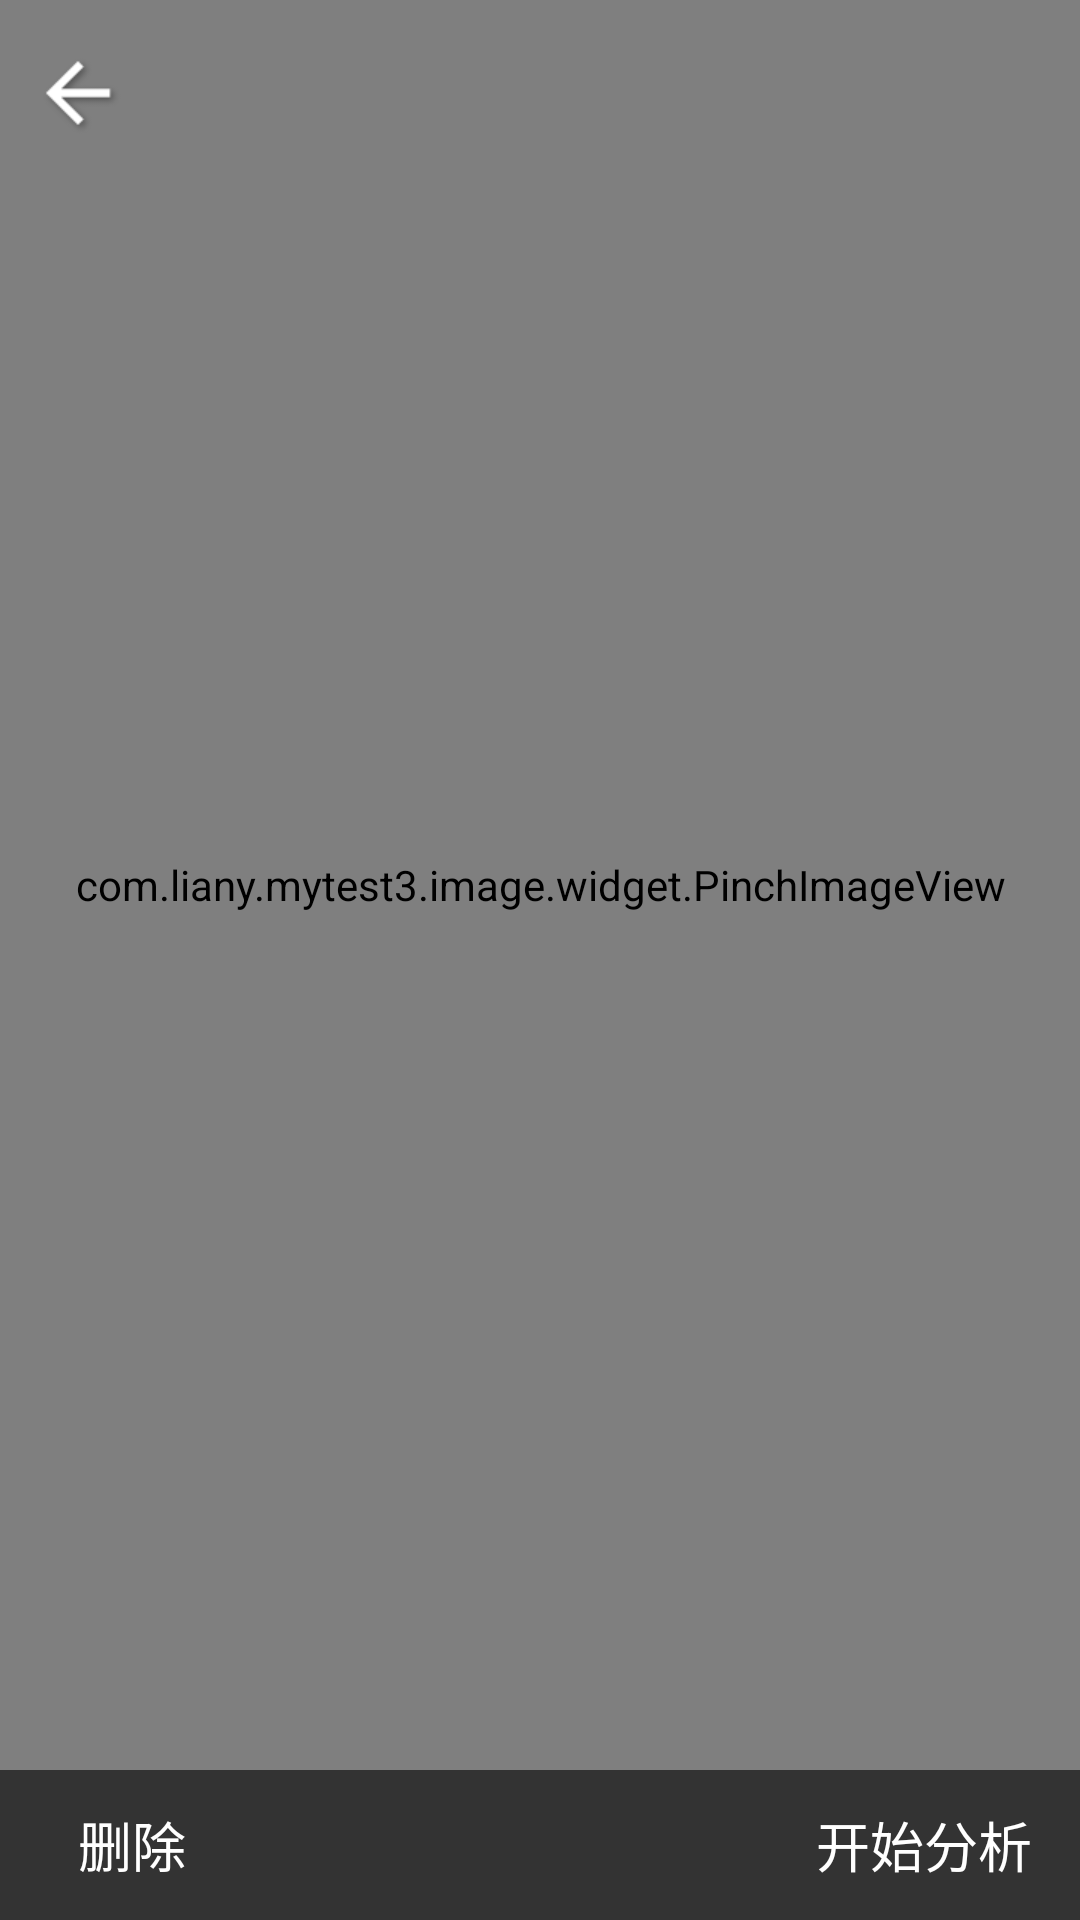

Write the Android layout XML for this screen, with the resource values it uses.
<!-- AndroidManifest.xml: application theme AppTheme -->
<!-- res/layout/activity_appalbum_imgpreview.xml -->
<?xml version="1.0" encoding="utf-8"?>
<android.support.constraint.ConstraintLayout xmlns:android="http://schemas.android.com/apk/res/android"
    xmlns:app="http://schemas.android.com/apk/res-auto"
    xmlns:tools="http://schemas.android.com/tools"
    android:id="@+id/AlbumImagePreviewRoot"
    android:layout_width="match_parent"
    android:layout_height="match_parent">

    <com.liany.mytest3.image.widget.PinchImageView
        android:id="@+id/previewImgView"
        android:layout_width="match_parent"
        android:layout_height="0dp"
        app:layout_constraintLeft_toLeftOf="parent"
        app:layout_constraintRight_toRightOf="parent"
        app:layout_constraintTop_toTopOf="parent"
        app:layout_constraintBottom_toTopOf="@id/bottombar" />

    <LinearLayout
        android:id="@+id/topbar"
        android:layout_width="match_parent"
        android:layout_height="wrap_content"
        android:background="@android:color/transparent"
        android:orientation="horizontal"
        app:layout_constraintLeft_toLeftOf="parent"
        app:layout_constraintRight_toRightOf="parent"
        app:layout_constraintTop_toTopOf="parent"
        android:layout_marginTop="15dp"
        android:layout_marginStart="10dp"
        android:layout_marginEnd="10dp">

        <TextView
            android:id="@+id/gotoBack"
            android:layout_width="wrap_content"
            android:layout_height="wrap_content"
            android:background="@mipmap/ic_arrow_back_shadow"
            android:gravity="center" />
    </LinearLayout>



    <RelativeLayout
        android:id="@+id/bottombar"
        android:layout_width="match_parent"
        android:layout_height="50dp"
        android:background="#333333"
        android:gravity="center_vertical"
        app:layout_constraintLeft_toLeftOf="parent"
        app:layout_constraintRight_toRightOf="parent"
        app:layout_constraintBottom_toBottomOf="parent">

        <Button
            android:id="@+id/deleteImg"
            style="@style/ToolbarTextButton"
            android:layout_width="wrap_content"
            android:layout_height="wrap_content"
            android:layout_alignParentLeft="true"
            android:layout_centerVertical="true"
            android:text="删除" />

        <Button
            android:id="@+id/gotoAnalyze"
            style="@style/ToolbarTextButton"
            android:layout_width="wrap_content"
            android:layout_height="wrap_content"
            android:layout_alignParentRight="true"
            android:layout_centerVertical="true"
            android:text="开始分析" />
    </RelativeLayout>



    
        
        
        
        
        
        
        
        
        
        

        
            
            
            
            
            
            

        
            
            
            

        
            
            
            
            
            
            
            
    
</android.support.constraint.ConstraintLayout>
<!-- resources referenced by this layout -->
<resources>
  <color name="color_dark">#333333</color>
  <!-- mipmap ic_arrow_back_shadow: png bitmap (mipmap-xhdpi, 2467 bytes) -->
  <style name="ToolbarTextButton" parent="@style/Widget.AppCompat.Button">
          <item name="android:background">@android:color/transparent</item>
          <item name="android:textColor">#ffffff</item>
          <item name="android:textSize">18sp</item>
          <item name="android:layout_width">wrap_content</item>
          <item name="android:layout_height">wrap_content</item>
          <item name="android:layout_gravity">right</item>
          <item name="android:layout_marginEnd">8dp</item>
      </style>
  <style name="AppTheme" parent="Theme.AppCompat.Light.DarkActionBar">
          
          <item name="colorPrimary">@color/colorPrimary</item>
          <item name="colorPrimaryDark">@color/colorPrimaryDark</item>
          <item name="colorAccent">@color/colorAccent</item>
      </style>
  <color name="colorPrimary">#008577</color>
  <color name="colorPrimaryDark">#00574B</color>
  <color name="colorAccent">#D81B60</color>
</resources>
